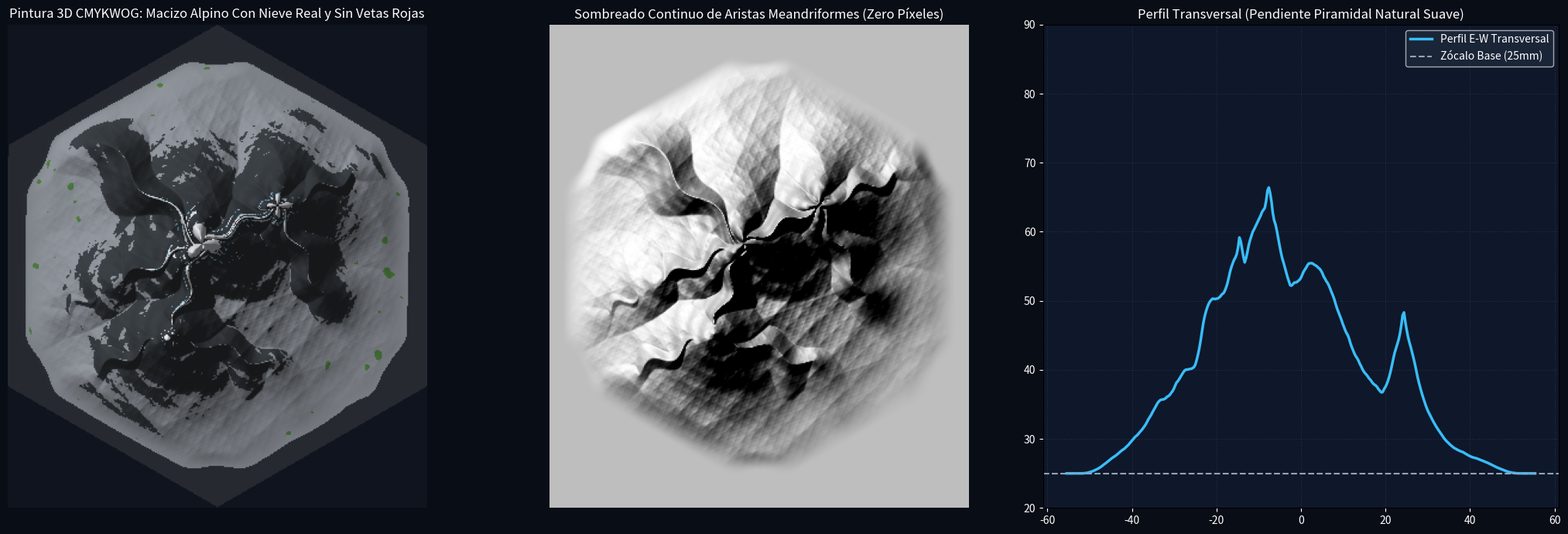

Recreate this plot in Python. (Note: this script raises an exception after producing the figure.)
import math
import numpy as np
import scipy.ndimage as ndi
import matplotlib.pyplot as plt

print("=== REFINING 3D MOUNTAIN PAINTING (NATURAL SNOW, ORGANIC ARÊTES, REALISTIC SCREE) ===")

R = 64.0
APOTHEM = R * math.cos(math.radians(30)) # 55.4256 mm
Z_BASE = 25.0
Z_PEAK = 83.0
RELIEF_H = Z_PEAK - Z_BASE # 58.0 mm

nx, ny = 351, 405
xs = np.linspace(-APOTHEM, APOTHEM, nx)
ys = np.linspace(-R, R, ny)
X, Y = np.meshgrid(xs, ys)

normals = [[math.cos(k * math.pi / 3), math.sin(k * math.pi / 3)] for k in range(6)]
dist_edge = np.full_like(X, 999.0)
for nx_h, ny_h in normals:
    dist_edge = np.minimum(dist_edge, APOTHEM - (X * nx_h + Y * ny_h))

v_angles = [(30 + 60 * k) * math.pi / 180 for k in range(6)]
hex_corners = np.array([[R * math.cos(a), R * math.sin(a)] for a in v_angles])
dist_vert = np.full_like(X, 999.0)
for vx, vy in hex_corners:
    dist_vert = np.minimum(dist_vert, np.hypot(X - vx, Y - vy))

# 1. ORGANIC ARÊTES & PYRAMIDAL SKELETON
spines = [
    {"x1": -4.0, "y1": 6.0, "x2": -32.0, "y2": 34.0, "h1": 58.0, "h2": 12.0, "sharp": 7.5, "curv": 1.1, "meander": 1.8},
    {"x1": -4.0, "y1": 6.0, "x2": 16.0, "y2": 16.0, "h1": 58.0, "h2": 48.0, "sharp": 6.8, "curv": 1.0, "meander": 1.2},
    {"x1": 16.0, "y1": 16.0, "x2": 36.0, "y2": 24.0, "h1": 48.0, "h2": 10.0, "sharp": 7.5, "curv": 1.05, "meander": 1.5},
    {"x1": 16.0, "y1": 16.0, "x2": 28.0, "y2": -8.0, "h1": 48.0, "h2": 18.0, "sharp": 7.2, "curv": 1.05, "meander": 1.4},
    {"x1": -4.0, "y1": 6.0, "x2": -12.0, "y2": -18.0, "h1": 58.0, "h2": 40.0, "sharp": 7.0, "curv": 1.0, "meander": 1.5},
    {"x1": -12.0, "y1": -18.0, "x2": -32.0, "y2": -28.0, "h1": 40.0, "h2": 8.0, "sharp": 8.0, "curv": 1.1, "meander": 1.6},
    {"x1": -12.0, "y1": -18.0, "x2": 14.0, "y2": -26.0, "h1": 40.0, "h2": 12.0, "sharp": 7.8, "curv": 1.1, "meander": 1.5},
    {"x1": -4.0, "y1": 6.0, "x2": -26.0, "y2": -4.0, "h1": 58.0, "h2": 22.0, "sharp": 7.5, "curv": 1.1, "meander": 1.4},
    {"x1": -26.0, "y1": -4.0, "x2": -40.0, "y2": -12.0, "h1": 22.0, "h2": 6.0, "sharp": 8.5, "curv": 1.15, "meander": 1.5}
]

H_spines = np.zeros_like(X)
for sp in spines:
    dx = sp["x2"] - sp["x1"]; dy = sp["y2"] - sp["y1"]
    L2 = dx*dx + dy*dy
    t = np.clip(((X - sp["x1"])*dx + (Y - sp["y1"])*dy) / L2, 0.0, 1.0)
    perp_x = -dy / math.sqrt(L2)
    perp_y = dx / math.sqrt(L2)
    meander = sp["meander"] * np.sin(t * 12.0 + 1.2)
    px = sp["x1"] + t * dx + meander * perp_x
    py = sp["y1"] + t * dy + meander * perp_y
    dist_sp = np.hypot(X - px, Y - py)
    h_line = (1.0 - t) * sp["h1"] + t * sp["h2"]
    h_contrib = h_line * np.exp(-(dist_sp / sp["sharp"])**sp["curv"])
    H_spines = np.maximum(H_spines, h_contrib)

r_main = np.hypot(X - (-4.0), Y - 6.0)
ang_main = np.arctan2(Y - 6.0, X - (-4.0))
facet_horn = 0.82 + 0.38 * np.abs(np.cos(1.5 * ang_main + 0.4))**1.4
h_horn = 58.0 * np.exp(-(r_main / 16.5)**1.25) * facet_horn

r_p2 = np.hypot(X - 16.0, Y - 16.0)
ang_p2 = np.arctan2(Y - 16.0, X - 16.0)
h_p2 = 48.0 * np.exp(-(r_p2 / 13.0)**1.3) * (0.85 + 0.30 * np.abs(np.cos(2.0 * ang_p2))**1.2)

r_p3 = np.hypot(X - (-12.0), Y - (-18.0))
h_p3 = 40.0 * np.exp(-(r_p3 / 14.0)**1.3) * (0.88 + 0.25 * np.cos(1.8 * ang_main)**2.0)

r_p4 = np.hypot(X - (-26.0), Y - (-4.0))
h_p4 = 24.0 * np.exp(-(r_p4 / 12.0)**1.35)

massif_core = np.maximum(H_spines, np.maximum(h_horn, np.maximum(h_p2, np.maximum(h_p3, h_p4))))

r_tile = np.hypot(X, Y)
base_apron = 58.0 * np.clip(1.0 - (r_tile / 54.0), 0.0, 1.0)**1.75
mountain_sculpture = np.maximum(massif_core, base_apron * 0.45)

# Continuous Micro-Texture
np.random.seed(42)
noise = np.zeros_like(X)
frequencies = [0.07, 0.15, 0.32, 0.68, 1.45, 3.10]
amplitudes = [5.8, 3.2, 1.6, 0.8, 0.35, 0.14]
angles_rot = [0.38, 1.21, 2.34, 0.82, 1.94, 2.81]

for f, a, ang in zip(frequencies, amplitudes, angles_rot):
    Xr = X * math.cos(ang) - Y * math.sin(ang)
    Yr = X * math.sin(ang) + Y * math.cos(ang)
    n1 = 1.0 - np.abs(np.sin(Xr * f + 1.1) * np.cos(Yr * f * 1.08 + 0.6))
    noise += a * (n1**1.8 - 0.5)

strata = 0.85 * np.sin((X * 0.24 + Y * 0.14 + mountain_sculpture * 0.4) * 1.5)
relief_textured = mountain_sculpture + (noise + strata) * (mountain_sculpture / 58.0)**0.65
relief_textured = np.maximum(0.0, relief_textured)
relief_textured = relief_textured * (RELIEF_H / np.max(relief_textured))

def smoothstep(e0, e1, v):
    t = np.clip((v - e0) / (e1 - e0), 0.0, 1.0)
    return t * t * (3.0 - 2.0 * t)

edge_factor = smoothstep(3.5, 12.0, dist_edge)
vert_factor = smoothstep(10.0, 15.0, dist_vert)
clearance = edge_factor * vert_factor

final_relief = relief_textured * clearance
Z_top = Z_BASE + final_relief
Z_top[dist_edge < 0] = Z_BASE

dx = xs[1] - xs[0]; dy = ys[1] - ys[0]
gy, gx = np.gradient(Z_top, dy, dx)
slope = np.hypot(gx, gy)
slope_deg = np.degrees(np.arctan(slope))
laplace = ndi.laplace(Z_top)

az = 315.0 * math.pi / 180.0; alt = 48.0 * math.pi / 180.0
sun_x = math.cos(alt)*math.sin(az); sun_y = math.cos(alt)*math.cos(az); sun_z = math.sin(alt)
norm = np.sqrt(gx**2 + gy**2 + 1.0)
hs = np.clip((-gx/norm)*sun_x + (-gy/norm)*sun_y + (1.0/norm)*sun_z, 0.0, 1.0)

# 2. MASTER 3D PAINTING SHADER (Natural Alpine Zonation)
# Snow Mantle (White T7, 0.2mm nozzle)
summit_snow = smoothstep(38.0, 50.0, final_relief) * (1.0 - smoothstep(48.0, 65.0, slope_deg) * 0.4)
shoulder_snow = smoothstep(26.0, 42.0, final_relief) * (1.0 - smoothstep(38.0, 52.0, slope_deg))
couloir_snow = np.clip(-laplace * 0.6, 0.0, 1.0) * smoothstep(20.0, 38.0, final_relief)
snow_prob = np.maximum(summit_snow, np.maximum(shoulder_snow, couloir_snow))
snow_mask = (snow_prob > 0.40) & (final_relief > 18.0)

# Glacial Blue Ice (Cyan T1)
ice_prob = np.clip(-laplace * 0.7, 0.0, 1.0) * smoothstep(22.0, 36.0, final_relief) * (1.0 - snow_prob * 0.8)
ice_mask = (ice_prob > 0.28) & (final_relief > 18.0) & (~snow_mask)

# Alpine Tundra & Lichen (Green T5)
np.random.seed(999)
tundra_noise = ndi.gaussian_filter(np.random.randn(ny, nx), sigma=3.0)
tundra_prob = smoothstep(6.0, 1.0, final_relief) * (1.0 - smoothstep(18.0, 28.0, slope_deg)) * (tundra_noise > 0.2)
tundra_mask = (tundra_prob > 0.35) & (final_relief > 0.2) & (dist_edge > 3.2) & (~snow_mask)

# Dark Slate Shadow Cliffs (Black T3)
cliff_mask = (slope_deg > 42.0) & (final_relief > 2.0) & (~snow_mask) & (~ice_mask)

# Sunlit Granite Rock Face (Grey T4)
granite_mask = (final_relief > 0.05) & (~snow_mask) & (~ice_mask) & (~tundra_mask) & (~cliff_mask)

# Road Shelf & Vertex Pads (Tool B - Black)
shelf_mask = (final_relief <= 0.05) & (dist_edge >= 0)

# Tool Map for Multi-Material 3MF
tool_map = np.zeros_like(Z_top, dtype=np.uint8)
tool_map[shelf_mask] = 0
tool_map[tundra_mask] = 5
tool_map[granite_mask] = 4
tool_map[cliff_mask] = 3
tool_map[ice_mask] = 1
tool_map[snow_mask] = 7
tool_map[dist_edge < 0] = 0

# Colors for 3D Painting
rgb = np.zeros((ny, nx, 3), dtype=np.float32)
rgb[granite_mask] = [0.58, 0.60, 0.63]
rgb[cliff_mask] = [0.24, 0.26, 0.28]
rgb[ice_mask] = [0.44, 0.72, 0.86]
rgb[snow_mask] = [0.96, 0.97, 0.99]
rgb[tundra_mask] = [0.32, 0.52, 0.26]
rgb[shelf_mask] = [0.18, 0.20, 0.23]
rgb[dist_edge < 0] = [0.06, 0.08, 0.12]

lit_rgb = rgb * (0.35 + 0.65 * hs[:, :, None])
lit_rgb[dist_edge < 0] = [0.06, 0.08, 0.12]
lit_rgb = np.clip(lit_rgb, 0.0, 1.0)

fig, axes = plt.subplots(1, 3, figsize=(21, 7), facecolor='#090d16')
axes[0].imshow(lit_rgb, origin='lower')
axes[0].set_title('Pintura 3D CMYKWOG: Macizo Alpino Con Nieve Real y Sin Vetas Rojas', color='white', fontsize=12)
axes[0].axis('off')

axes[1].imshow(hs, cmap='gray', origin='lower')
axes[1].set_title('Sombreado Continuo de Aristas Meandriformes (Zero Píxeles)', color='white', fontsize=12)
axes[1].axis('off')

mid_y = ny // 2
axes[2].plot(xs, Z_top[mid_y, :], color='#38bdf8', lw=2.5, label='Perfil E-W Transversal')
axes[2].axhline(25.0, color='#94a3b8', linestyle='--', label='Zócalo Base (25mm)')
axes[2].set_ylim(20, 90)
axes[2].set_title('Perfil Transversal (Pendiente Piramidal Natural Suave)', color='white', fontsize=12)
axes[2].set_facecolor('#0f172a')
axes[2].tick_params(colors='white')
axes[2].legend(facecolor='#1e293b', labelcolor='white')
axes[2].grid(True, color='#334155', linestyle=':', alpha=0.6)

plt.tight_layout()
plt.savefig('scratch/refined_painting_preview.png', dpi=200, facecolor='#090d16')
print("Saved scratch/refined_painting_preview.png")

np.save('scratch/Z_top_refined.npy', Z_top)
np.save('scratch/tool_map_refined.npy', tool_map)
print("Saved refined arrays to scratch/")
